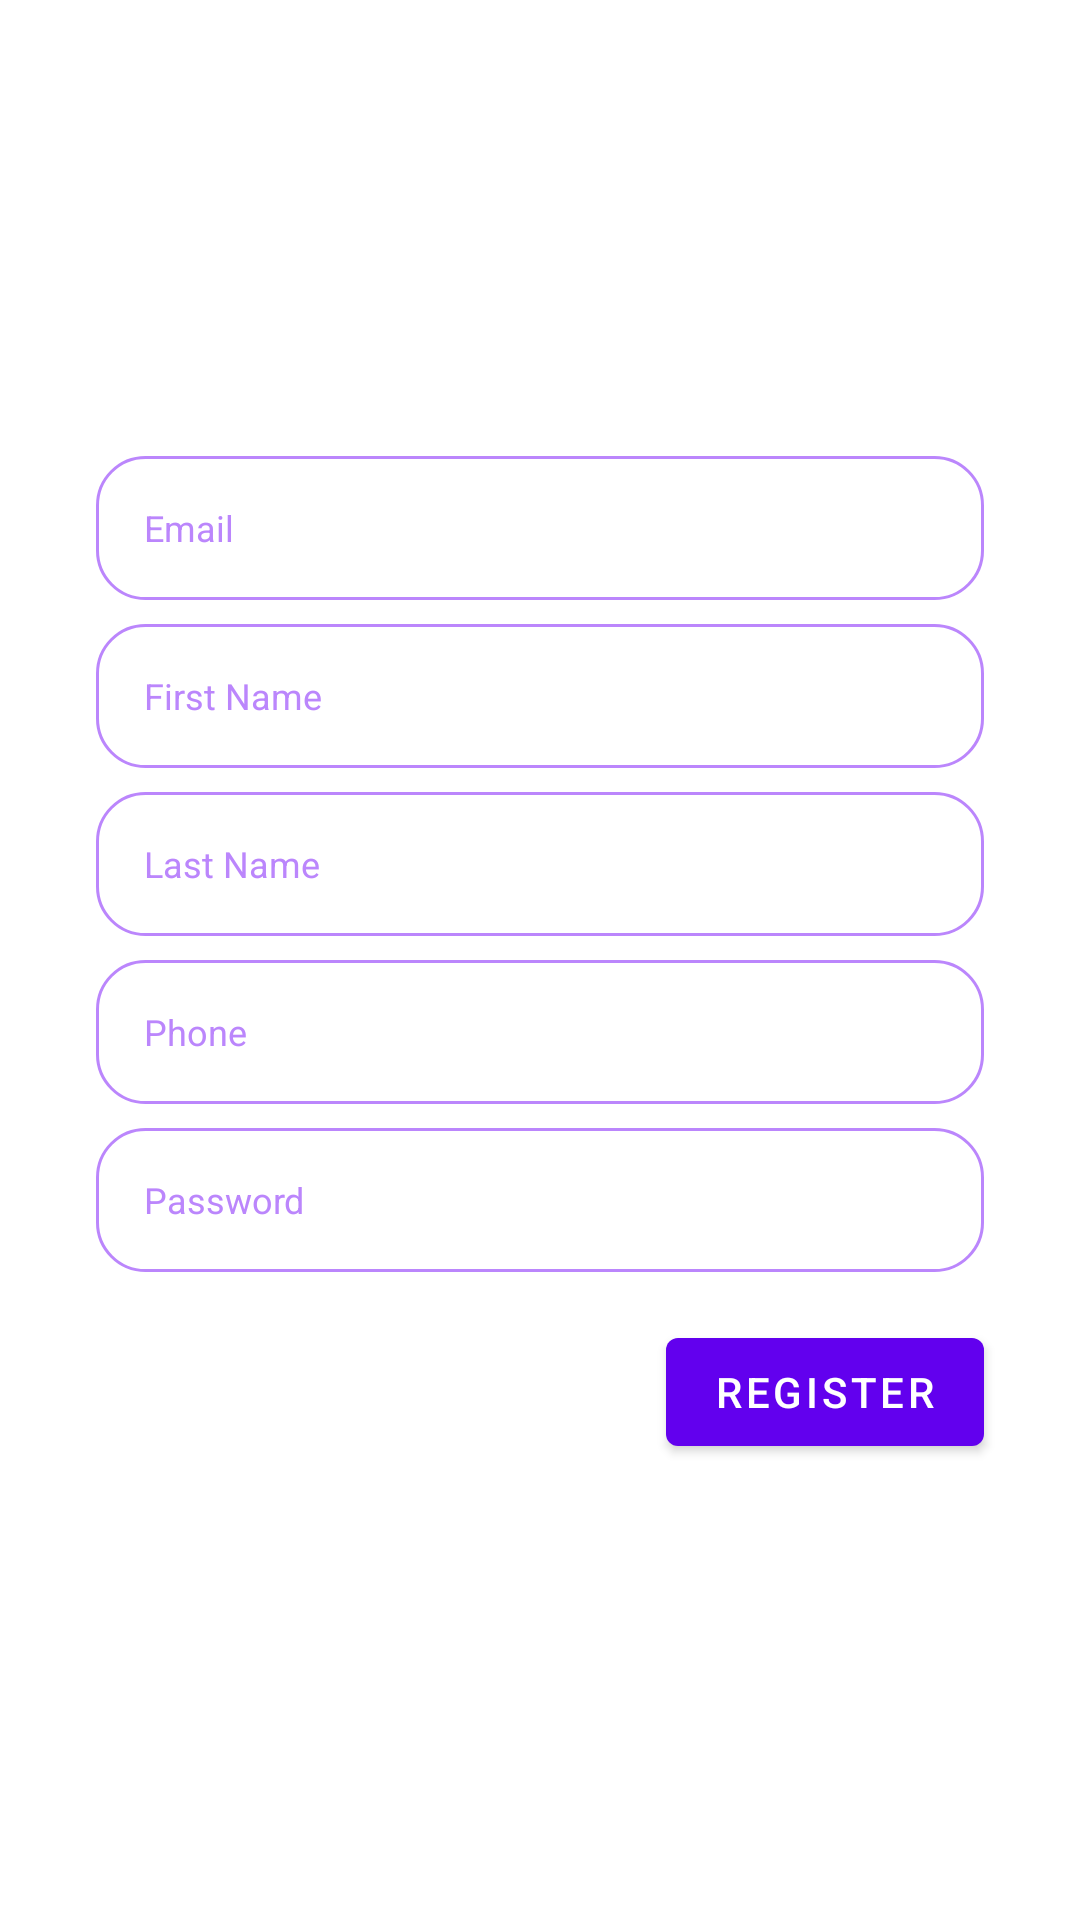

This screen was rendered from an Android layout file. Write that file and the resources it references.
<!-- AndroidManifest.xml: application theme Theme.AccountSample -->
<!-- res/layout/fragment_register.xml -->
<?xml version="1.0" encoding="utf-8"?>
<androidx.constraintlayout.widget.ConstraintLayout xmlns:android="http://schemas.android.com/apk/res/android"
    android:layout_width="match_parent"
    android:layout_height="match_parent"
    xmlns:app="http://schemas.android.com/apk/res-auto">
    <EditText
        android:id="@+id/editEmail"
        app:layout_constraintVertical_chainStyle="packed"
        app:layout_constraintTop_toTopOf="parent"
        android:background="@drawable/edit_stroke"
        app:layout_constraintStart_toStartOf="parent"
        app:layout_constraintEnd_toEndOf="parent"
        android:paddingStart="16dp"
        android:paddingEnd="16dp"
        android:textColorHint="@color/purple_200"
        android:hint="Email"
        android:textSize="12sp"
        android:layout_marginStart="32dp"
        android:layout_marginEnd="32dp"
        android:layout_width="0dp"
        android:layout_height="48dp"
        app:layout_constraintBottom_toTopOf="@id/editFirstName"/>
    <EditText
        android:id="@+id/editFirstName"
        android:paddingStart="16dp"
        android:paddingEnd="16dp"
        android:hint="First Name"
        android:textColorHint="@color/purple_200"
        android:textSize="12sp"
        android:layout_marginStart="32dp"
        android:layout_marginEnd="32dp"
        android:layout_marginTop="8dp"
        android:layout_width="0dp"
        android:layout_height="48dp"
        app:layout_constraintTop_toBottomOf="@id/editEmail"
        app:layout_constraintStart_toStartOf="parent"
        app:layout_constraintEnd_toEndOf="parent"
        app:layout_constraintBottom_toTopOf="@id/editLastName"
        android:background="@drawable/edit_stroke"/>
    <EditText
        android:id="@+id/editLastName"
        android:paddingStart="16dp"
        android:paddingEnd="16dp"
        android:hint="Last Name"
        android:textColorHint="@color/purple_200"
        android:textSize="12sp"
        android:layout_marginStart="32dp"
        android:layout_marginEnd="32dp"
        android:layout_marginTop="8dp"
        android:layout_width="0dp"
        android:layout_height="48dp"
        app:layout_constraintTop_toBottomOf="@id/editFirstName"
        app:layout_constraintStart_toStartOf="parent"
        app:layout_constraintEnd_toEndOf="parent"
        app:layout_constraintBottom_toTopOf="@id/editPhone"
        android:background="@drawable/edit_stroke"/>
    <EditText
        android:id="@+id/editPhone"
        android:paddingStart="16dp"
        android:paddingEnd="16dp"
        android:hint="Phone"
        android:inputType="number"
        android:textColorHint="@color/purple_200"
        android:textSize="12sp"
        android:layout_marginStart="32dp"
        android:layout_marginEnd="32dp"
        android:layout_marginTop="8dp"
        android:layout_width="0dp"
        android:layout_height="48dp"
        app:layout_constraintTop_toBottomOf="@id/editLastName"
        app:layout_constraintStart_toStartOf="parent"
        app:layout_constraintEnd_toEndOf="parent"
        app:layout_constraintBottom_toTopOf="@id/editPassword"
        android:background="@drawable/edit_stroke"/>
    <EditText
        android:id="@+id/editPassword"
        android:paddingStart="16dp"
        android:paddingEnd="16dp"
        android:hint="Password"
        android:textColorHint="@color/purple_200"
        android:inputType="textPassword"
        android:textSize="12sp"
        android:layout_marginStart="32dp"
        android:layout_marginEnd="32dp"
        android:layout_marginTop="8dp"
        android:layout_width="0dp"
        android:layout_height="48dp"
        app:layout_constraintTop_toBottomOf="@id/editPhone"
        app:layout_constraintStart_toStartOf="parent"
        app:layout_constraintEnd_toEndOf="parent"
        app:layout_constraintBottom_toTopOf="@id/btnRegister"
        android:background="@drawable/edit_stroke"/>
    <Button
        android:id="@+id/btnRegister"
        app:layout_constraintHorizontal_bias="1"
        android:layout_marginStart="32dp"
        android:layout_marginEnd="32dp"
        android:layout_marginTop="16dp"
        app:layout_constraintTop_toBottomOf="@id/editPassword"
        app:layout_constraintStart_toStartOf="parent"
        app:layout_constraintEnd_toEndOf="parent"
        app:layout_constraintBottom_toBottomOf="parent"
        android:layout_width="wrap_content"
        android:layout_height="wrap_content"
        android:text="Register"/>
</androidx.constraintlayout.widget.ConstraintLayout>
<!-- resources referenced by this layout -->
<resources>
  <!-- drawable edit_stroke (drawable) -->
  <?xml version="1.0" encoding="utf-8"?>
  <shape xmlns:android="http://schemas.android.com/apk/res/android">
      <stroke android:color="@color/purple_200" android:width="1dp"/>
      <corners android:radius="16dp"/>
  </shape>
  <style name="Theme.AccountSample" parent="Theme.MaterialComponents.DayNight.DarkActionBar">
          
          <item name="colorPrimary">@color/purple_500</item>
          <item name="colorPrimaryVariant">@color/purple_700</item>
          <item name="colorOnPrimary">@color/white</item>
          
          <item name="colorSecondary">@color/teal_200</item>
          <item name="colorSecondaryVariant">@color/teal_700</item>
          <item name="colorOnSecondary">@color/black</item>
          
          <item name="android:statusBarColor" tools:targetApi="l">?attr/colorPrimaryVariant</item>
          
      </style>
  <!-- not gathered from this repository: default colours our renderer supplied (Android Studio template values) -->
  <color name="purple_200">#FFBB86FC</color>
  <color name="purple_500">#FF6200EE</color>
  <color name="purple_700">#FF3700B3</color>
  <color name="teal_200">#FF03DAC5</color>
  <color name="teal_700">#FF018786</color>
  <color name="black">#FF000000</color>
  <color name="white">#FFFFFFFF</color>
</resources>
